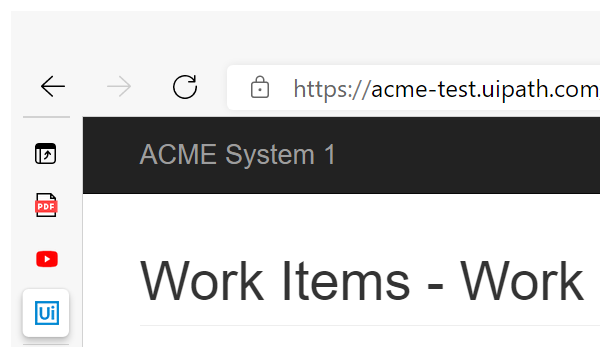
Task: Generate Yearly Report
Workflow: Extract_Vendor_Information

Step 1: Attach Browser 'msedge.exe ACME' in window 'ACME System 1 - Work Items' (msedge.exe)

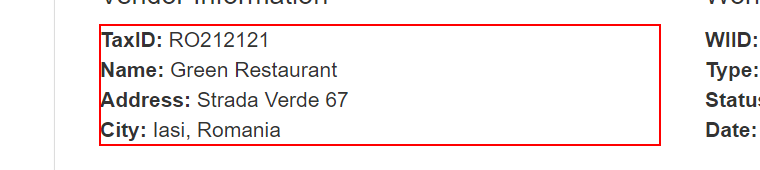
Step 2: get-text from the paragraph